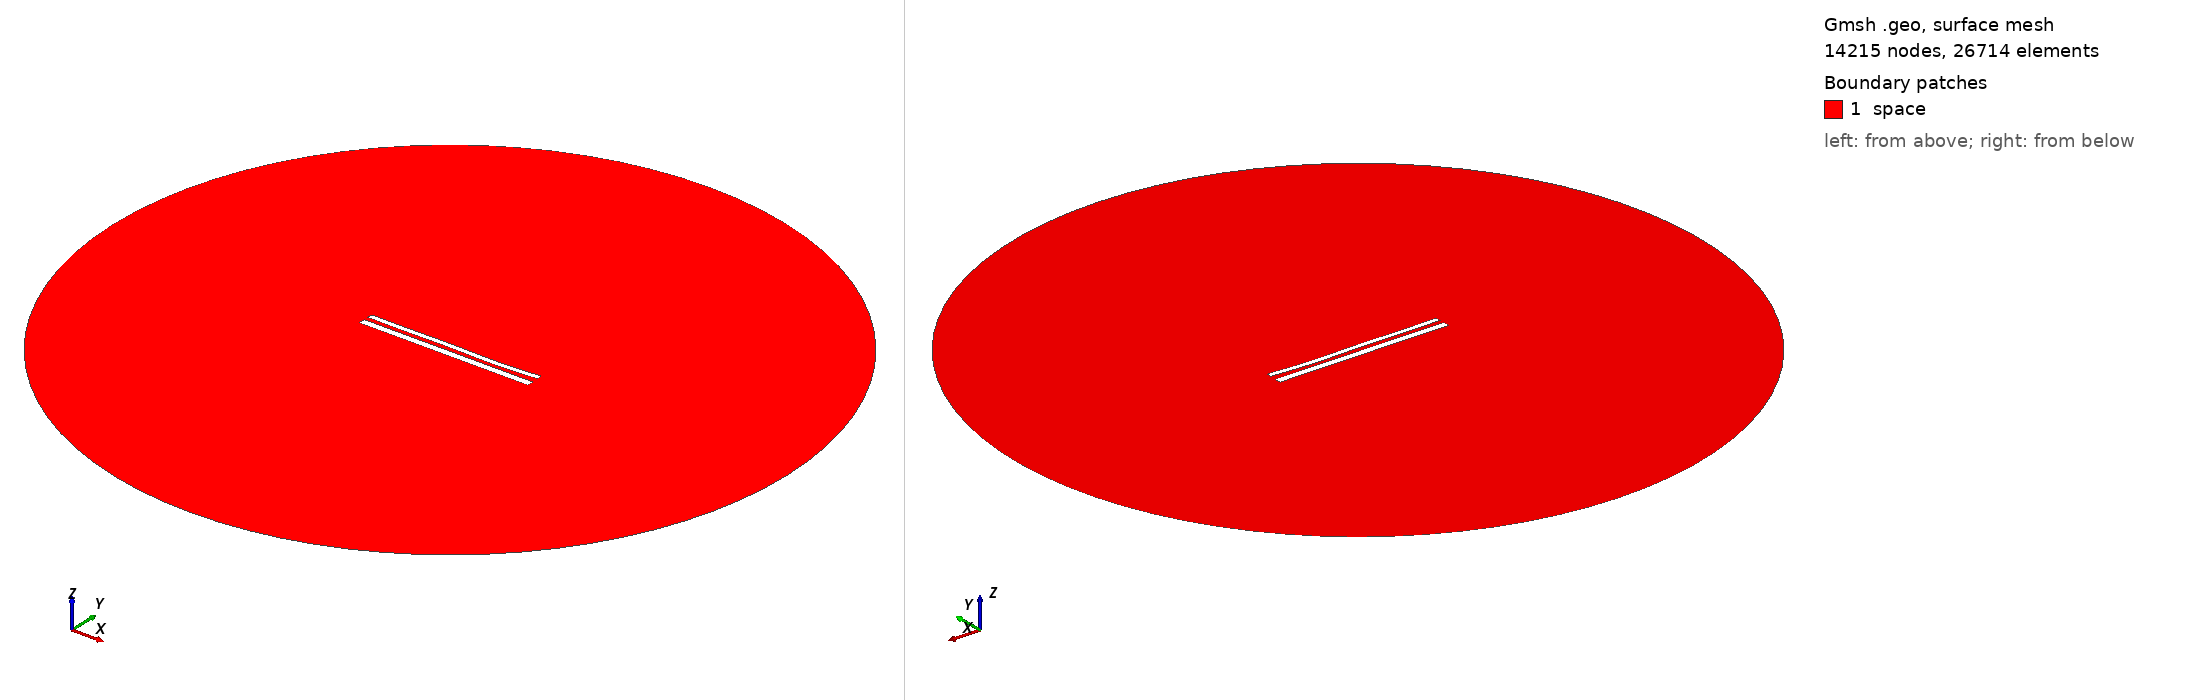

Gmsh geometry script, surface-meshed: 14215 nodes, 26714 surface elements. Boundary patches (legend numbers): 1 space. Left view from above one corner, right view from below the opposite corner. Legend entries are the model's physical surfaces. The drawing asked Gmsh for element sizes between 1% and 20% of the model's largest extent; the script's own settings can give other sizes.

=== 12271.geo (drawn) ===
//---------------------------------------
// Geometry kernel
//---------------------------------------

SetFactory("OpenCASCADE");



//---------------------------------------
// Parameters of the geometry
//---------------------------------------

// Overetch of the upper plate
overetch = 0.375;

// Distance between the plates
distance = 2.5;

// Discretization over the x axis (for the deformation)
nx = 50; 

// Length of the plate
L = 100 - overetch; 

// Number of modes
n = 4; 

// 1st mode coefficient
coeff(1) = 0.07499999999999998;
beta(1) = 0.596864 * 3.1415926535 / L;

// 2nd mode coefficient
coeff(2) = -0.15;
beta(2) = 1.49418 * 3.1415926535 / L;

// 3rd mode coefficient
coeff(3) = 0.15;
beta(3) = 2.50025 * 3.1415926535 / L;

// 4th mode coefficient
coeff(4) = -0.15;
beta(4) = 3.49999 * 3.1415926535 / L;



//---------------------------------------
// Upper plate (deformed rectangle)
//---------------------------------------

// Coordiantes of the upper plate
xmin = -50;
xmax = 50 - overetch;

// Height of the upper plate
yheight = 4 - 2 * overetch;

// Indexes of the points
UpperID[] = {};
LowerID[] = {};
LeftID[] = {};
RightID[] = {};

// Point index
p = 1;

// Horizontal edges
For i In {1:nx}
    x = xmin + (i-1)*(xmax - xmin)/(nx-1);

    y_bottom = distance / 2 + overetch;
    For j In {1:n}
        C = (Cosh(beta(j)*L) + Cos(beta(j)*L)) / (Sinh(beta(j)*L) + Sin(beta(j)*L));
        y_bottom  = y_bottom + coeff(j) * (Cosh(beta(j)*(x+50)) - Cos(beta(j)*(x+50)) - C * (Sinh(beta(j)*(x+50)) - Sin(beta(j)*(x+50))));
    EndFor

    y_top = y_bottom + yheight;

    Point(p) = {x, y_top, 0, 1.0};
    UpperID[i] = p;
    p = p + 1;

    Point(p) = {x, y_bottom, 0, 1.0};
    LowerID[i] = p;
    p = p + 1;
EndFor

// Create point lists
UpperPts[] = {}; LowerPts[] = {};
For i In {1:nx}
  UpperPts[] += {UpperID[i]};
  LowerPts[] += {LowerID[i]};
EndFor

// Build splines
Spline(1) = {UpperPts[]};
Spline(2) = {LowerPts[]};
Line(3) = {LowerPts[nx-1], UpperPts[nx-1]};
Line(4) = {LowerPts[0], UpperPts[0]};

// Build the plane surface
Curve Loop(1) = {2, 3, -1, -4};
Plane Surface(1) = {1};



//---------------------------------------
// Lower plate (rectangle)
//---------------------------------------

// Vertices
Point(1001) = {-50, -1, 0, 1.0};
Point(1002) = { 50, -1, 0, 1.0};
Point(1003) = { 50,  -5, 0, 1.0};
Point(1004) = {-50,  -5, 0, 1.0};

// Edges
Line(5) = {1001, 1002};
Line(6) = {1002, 1003};
Line(7) = {1003, 1004};
Line(8) = {1004, 1001};

// Plane surface
Line Loop(2) = {5, 6, 7, 8};
Plane Surface(2) = {2}; 



//---------------------------------------
// Outer (fictious) boundary
//---------------------------------------

// Points
Point(1005) = {0, 0, 0};       // Center
Point(1006) = {200, 0, 0};     // Start point
Point(1007) = {0, 200, 0};     // 90 degrees
Point(1008) = {-200, 0, 0};    // 180 degrees
Point(1009) = {0, -200, 0};    // 270 degrees

// Circle arcs (each needs start, center, end)
Circle(9) = {1006, 1005, 1007};
Circle(10) = {1007, 1005, 1008};
Circle(11) = {1008, 1005, 1009};
Circle(12) = {1009, 1005, 1006};

// Plane surface for the entire domain
Curve Loop(3) = {9, 10, 11, 12};
Surface(3) = {3};

// Subtract the plates from the whole domain to obtain the actual domain where we want to solve the equations
BooleanDifference{ Surface{3}; Delete; }{ Surface{1}; Surface{2}; Delete; }




//---------------------------------------
// Transfinite Lines/Curves
//---------------------------------------

// Set the number of points on the boundaries
r = 7;

// Plates
Transfinite Curve {1, 2} = 50*r Using Progression 1;
Transfinite Curve {3, 4} = 2*r Using Progression 1;
Transfinite Line {5, 7} = 50*r Using Progression 1;
Transfinite Line {6, 8} = 2*r Using Progression 1;

// Outer boundary
Transfinite Line {9, 10, 11, 12} = 20 Using Progression 1;



//---------------------------------------
// Physical groups
//---------------------------------------                

// Physical curves (boundaries)
Physical Line("force_segment", 10) = {2};
Physical Line("upper_plate", 11) = {1, 3, 4};
Physical Line("lower_plate", 12) = {5, 6, 7, 8};
Physical Line("boundary", 20) = {9, 10, 11, 12};

// Physical Surfaces
Physical Surface("space", 30) = {3};



//---------------------------------------
// 6. Generate the Mesh
//---------------------------------------

// 2D mesh generation
Mesh 2;
